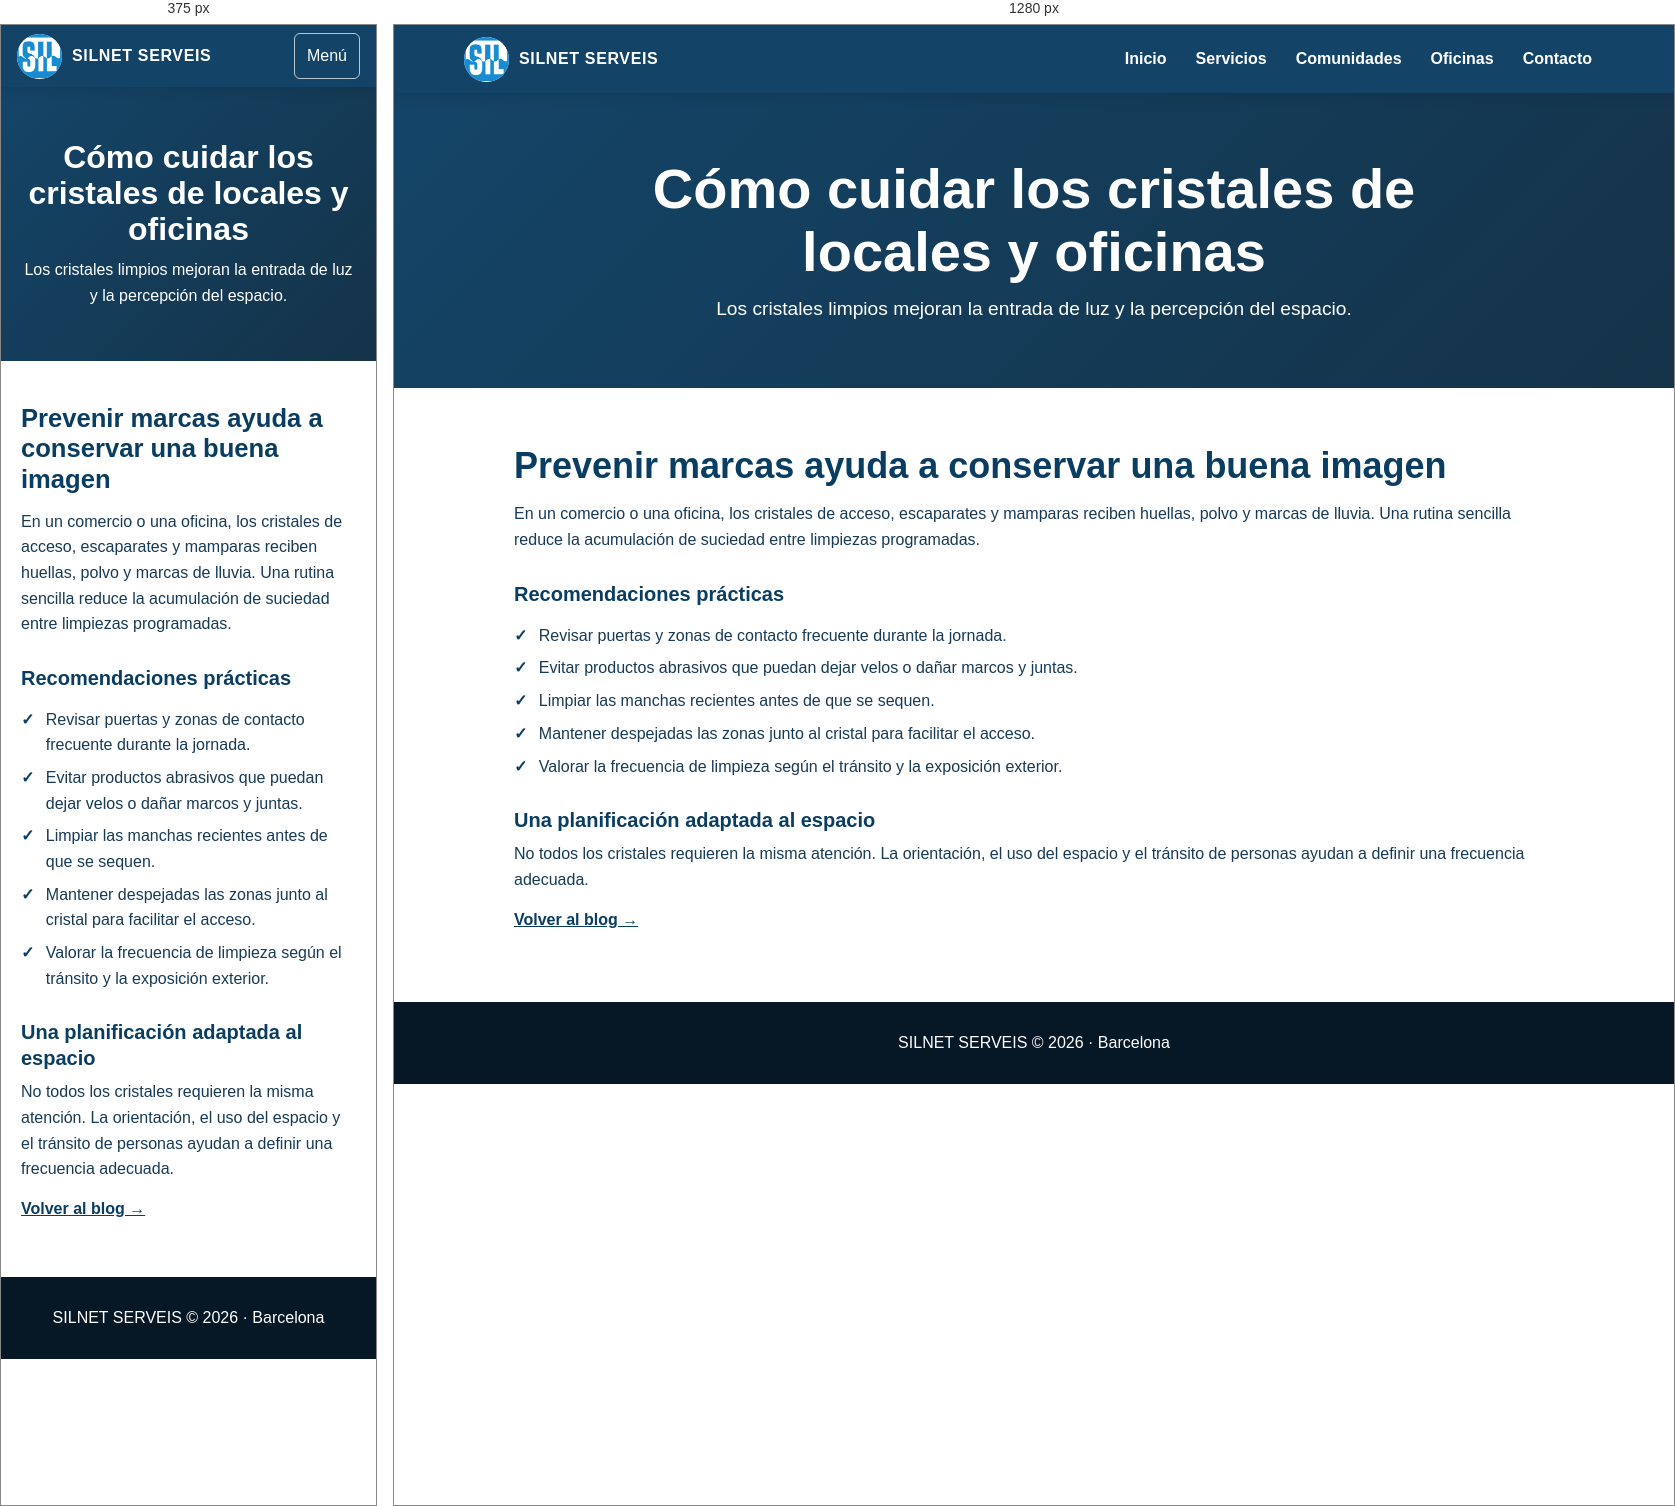
Rendered at 375 px and 1280 px, left to right.

<!-- file: blog-cuidado-cristales-locales-oficinas.html -->
<!doctype html><html lang="es"><head><meta charset="utf-8"><meta name="viewport" content="width=device-width, initial-scale=1"><title>Cómo cuidar los cristales de locales y oficinas | Silnet Serveis</title><meta name="description" content="Consejos prácticos para conservar limpios los cristales de un local comercial u oficina entre servicios de limpieza."><link rel="canonical" href="https://www.silnetserveis.com/blog-cuidado-cristales-locales-oficinas.html"><link rel="stylesheet" href="style.css"><script src="script.js" defer></script></head><body><header class="site-header"><nav class="nav-container" aria-label="Navegación principal"><a class="brand" href="index.html"><img class="logo" src="images/logo.jpg" alt=""><span>SILNET SERVEIS</span></a><button class="menu-toggle" type="button" aria-controls="menu-principal" aria-expanded="false">Menú</button><div class="nav-links" id="menu-principal"><a href="index.html">Inicio</a><a href="servicios.html">Servicios</a><a href="comunidades.html">Comunidades</a><a href="oficinas.html">Oficinas</a><a href="contacto.html">Contacto</a></div></nav></header><main><section class="hero"><div class="hero-inner"><h1>Cómo cuidar los cristales de locales y oficinas</h1><p>Los cristales limpios mejoran la entrada de luz y la percepción del espacio.</p></div></section><article class="section"><h2>Prevenir marcas ayuda a conservar una buena imagen</h2><p>En un comercio o una oficina, los cristales de acceso, escaparates y mamparas reciben huellas, polvo y marcas de lluvia. Una rutina sencilla reduce la acumulación de suciedad entre limpiezas programadas.</p><h3>Recomendaciones prácticas</h3><ul class="checklist"><li>Revisar puertas y zonas de contacto frecuente durante la jornada.</li><li>Evitar productos abrasivos que puedan dejar velos o dañar marcos y juntas.</li><li>Limpiar las manchas recientes antes de que se sequen.</li><li>Mantener despejadas las zonas junto al cristal para facilitar el acceso.</li><li>Valorar la frecuencia de limpieza según el tránsito y la exposición exterior.</li></ul><h3>Una planificación adaptada al espacio</h3><p>No todos los cristales requieren la misma atención. La orientación, el uso del espacio y el tránsito de personas ayudan a definir una frecuencia adecuada.</p><p><a class="text-link" href="blog.html">Volver al blog →</a></p></article></main><footer class="site-footer"><p>SILNET SERVEIS © 2026 · Barcelona</p></footer></body></html>


/* @media block from style.css */
@media (max-width:760px) { .nav-container { flex-wrap:wrap; min-height:62px; padding:8px 16px; } .menu-toggle { display:block; margin-left:auto; } .nav-links { display:none; width:100%; padding:4px 0 8px; flex-direction:column; align-items:stretch; } .nav-links.is-open { display:flex; } .nav-links a { padding:.7rem .75rem; } .nav-dropdown { display:flex; flex-wrap:wrap; } .nav-dropdown > a { flex:1; } .services-toggle { padding:.7rem .75rem; } .services-submenu { position:static; width:100%; min-width:0; box-shadow:none; border-radius:0; background:rgba(255,255,255,.1); } .services-submenu a { color:#fff; padding-left:1.4rem; white-space:normal; } .services-submenu a:hover { color:#fff; background:rgba(255,255,255,.16); } .nav-dropdown:hover .services-submenu { display:none; } .services-submenu.is-open { display:block; } .hero { padding:52px 20px; } .section { padding:42px 20px; } .split, .contact-grid { grid-template-columns:1fr; gap:28px; } .split--reverse > :first-child { order:initial; } .cards { grid-template-columns:1fr; } .contact-details { grid-template-columns:1fr; } .whatsapp-float { width:54px; height:54px; right:14px; bottom:14px; } }